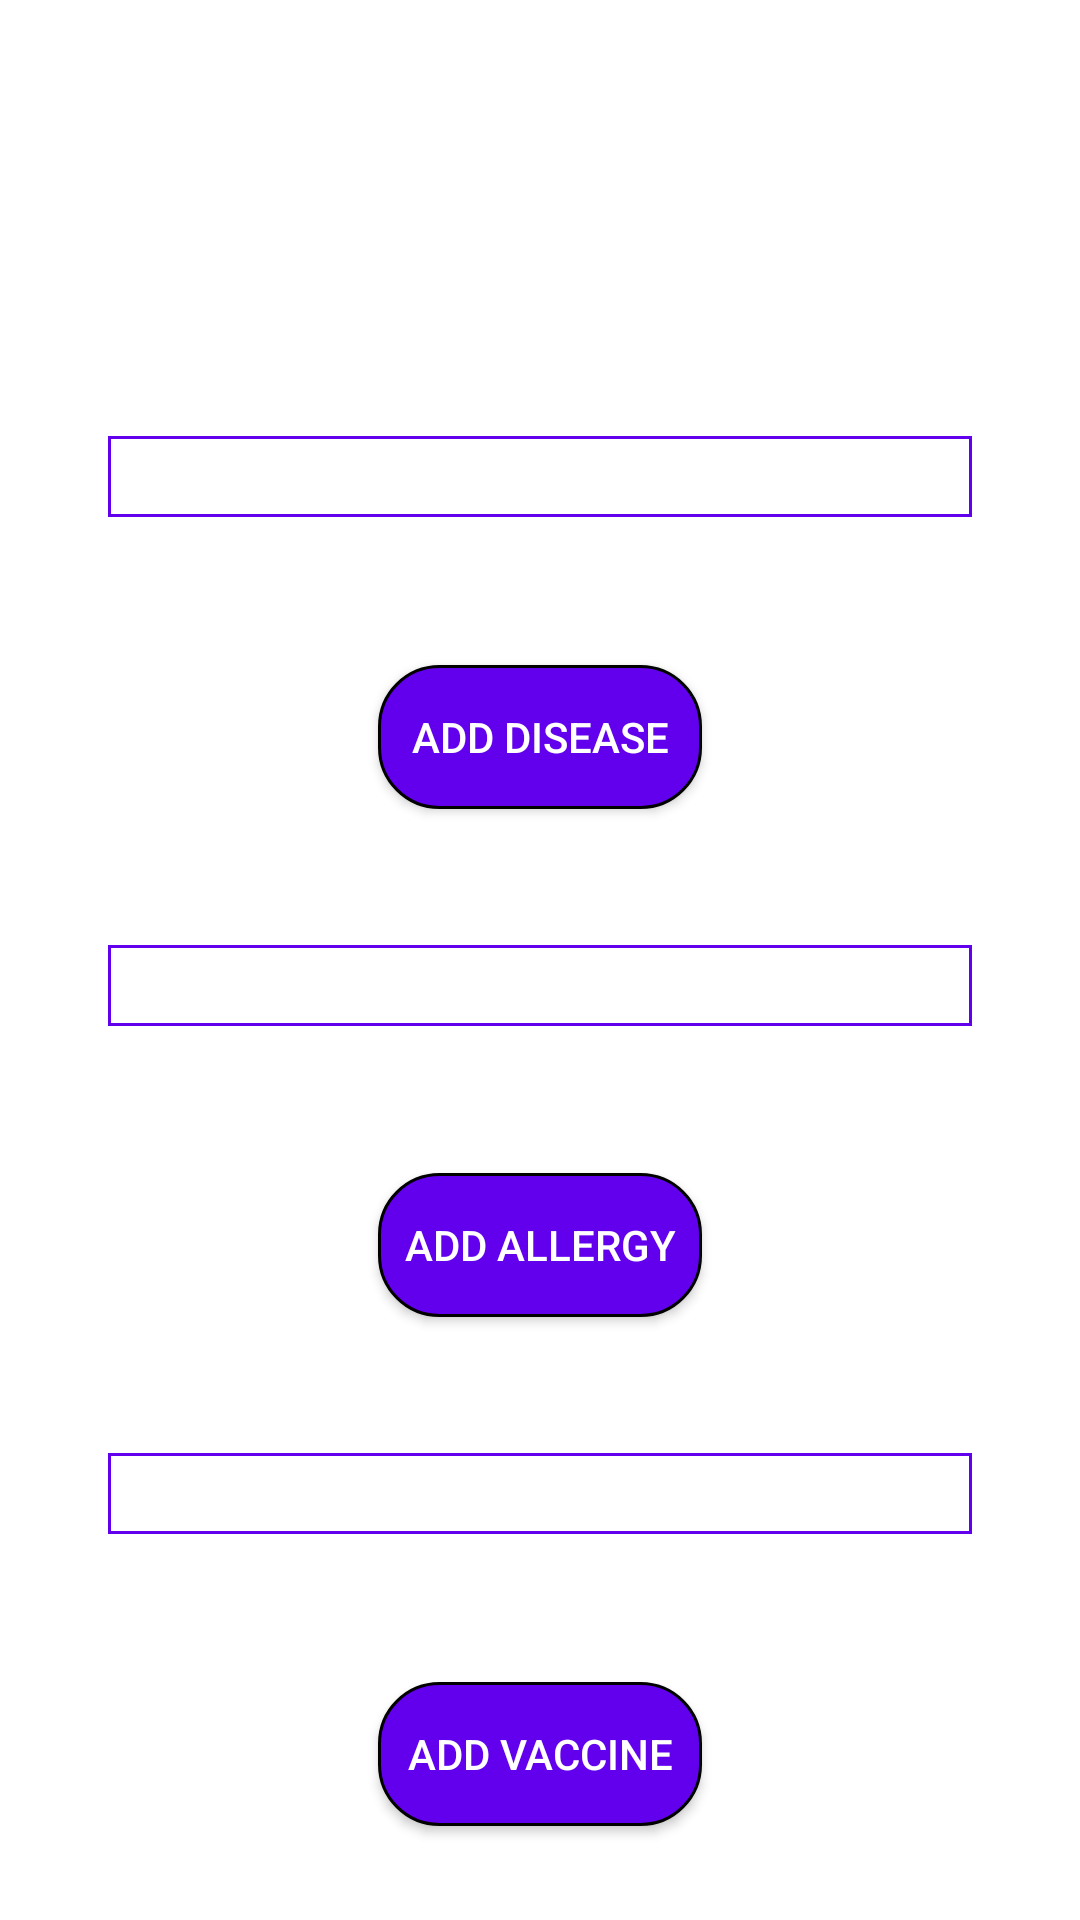

Here is an Android app screen rendered from its layout file. Give the layout XML and the strings, colors and styles it references.
<!-- AndroidManifest.xml: application theme Theme.Licenta.NoActionBar -->
<!-- res/layout/fragment_medical_profile.xml -->
<?xml version="1.0" encoding="utf-8"?>
<ScrollView xmlns:android="http://schemas.android.com/apk/res/android"
    android:id="@+id/scrollView"
    android:layout_width="match_parent"
    android:layout_height="match_parent"
    android:fillViewport="true">

    <androidx.constraintlayout.widget.ConstraintLayout xmlns:android="http://schemas.android.com/apk/res/android"
        android:layout_width="match_parent"
        android:layout_height="match_parent"
        xmlns:app="http://schemas.android.com/apk/res-auto"
        android:layout_gravity="center_horizontal"
        android:orientation="vertical"
        android:padding="16dp">

        <TextView
            android:id="@+id/medicalProfile"
            android:layout_width="match_parent"
            android:layout_height="wrap_content"
            android:layout_marginTop="35dp"
            android:text="Medical Profile"
            android:textAlignment="center"
            android:textColor="@color/white"
            android:textSize="25sp"
            app:layout_constraintTop_toTopOf="parent"
            app:layout_constraintBottom_toTopOf="@+id/txtViewCustomDiseases"/>

        <TextView
            android:id="@+id/txtViewCustomDiseases"
            android:layout_width="match_parent"
            android:layout_height="wrap_content"
            android:layout_marginTop="30dp"
            android:layout_marginHorizontal="20dp"
            android:text="Diseases"
            android:paddingLeft="3dp"
            android:textSize="20sp"
            android:textAlignment="center"
            android:textColor="@color/white"
            android:background="@drawable/textview_border"
            app:layout_constraintTop_toBottomOf="@+id/medicalProfile"
            app:layout_constraintBottom_toTopOf="@id/recyclerViewDiseases"/>

        <androidx.recyclerview.widget.RecyclerView
            android:id="@+id/recyclerViewDiseases"
            android:layout_width="match_parent"
            android:layout_height="wrap_content"
            android:layout_marginHorizontal="20dp"
            android:layout_marginTop="-2dp"
            app:layout_constraintTop_toBottomOf="@+id/txtViewCustomDiseases"
            app:layout_constraintBottom_toTopOf="@id/btnAddDisease"/>

        <Button
            android:id="@+id/btnAddDisease"
            android:layout_width="match_parent"
            android:layout_height="wrap_content"
            android:text="Add Disease"
            android:textColor="@color/white"
            android:layout_marginTop="20dp"
            android:layout_marginHorizontal="110dp"
            android:background="@drawable/custom_button"
            app:layout_constraintTop_toBottomOf="@+id/recyclerViewDiseases"
            app:layout_constraintBottom_toTopOf="@+id/txtViewCustomAllergies"/>

        <TextView
            android:id="@+id/txtViewCustomAllergies"
            android:layout_width="match_parent"
            android:layout_height="wrap_content"
            android:layout_marginTop="30dp"
            android:layout_marginHorizontal="20dp"
            android:text="Allergies"
            android:paddingLeft="3dp"
            android:textSize="20sp"
            android:textAlignment="center"
            android:textColor="@color/white"
            android:background="@drawable/textview_border"
            app:layout_constraintTop_toBottomOf="@+id/btnAddDisease"
            app:layout_constraintBottom_toTopOf="@+id/recyclerViewAllergies"/>

        <androidx.recyclerview.widget.RecyclerView
            android:id="@+id/recyclerViewAllergies"
            android:layout_width="match_parent"
            android:layout_height="wrap_content"
            android:layout_marginHorizontal="20dp"
            android:layout_marginTop="-2dp"
            app:layout_constraintTop_toBottomOf="@+id/txtViewCustomAllergies"
            app:layout_constraintBottom_toTopOf="@+id/btnAddAllergy" />

        <Button
            android:id="@+id/btnAddAllergy"
            android:layout_width="match_parent"
            android:layout_height="wrap_content"
            android:text="Add Allergy"
            android:textColor="@color/white"
            android:layout_marginTop="20dp"
            android:layout_marginHorizontal="110dp"
            android:background="@drawable/custom_button"
            app:layout_constraintTop_toBottomOf="@+id/recyclerViewAllergies"
            app:layout_constraintBottom_toTopOf="@+id/txtViewCustomVaccines"/>

        <TextView
            android:id="@+id/txtViewCustomVaccines"
            android:layout_width="match_parent"
            android:layout_height="wrap_content"
            android:layout_marginTop="30dp"
            android:layout_marginHorizontal="20dp"
            android:text="Vaccines"
            android:paddingLeft="3dp"
            android:textSize="20sp"
            android:textAlignment="center"
            android:textColor="@color/white"
            android:background="@drawable/textview_border"
            app:layout_constraintTop_toBottomOf="@+id/btnAddAllergy"
            app:layout_constraintBottom_toTopOf="@+id/recyclerViewVaccines"/>

        <androidx.recyclerview.widget.RecyclerView
            android:id="@+id/recyclerViewVaccines"
            android:layout_width="match_parent"
            android:layout_height="wrap_content"
            android:layout_marginHorizontal="20dp"
            android:layout_marginTop="-2dp"
            app:layout_constraintTop_toBottomOf="@+id/txtViewCustomVaccines"
            app:layout_constraintBottom_toTopOf="@+id/btnAddVaccine"/>

        <Button
            android:id="@+id/btnAddVaccine"
            android:layout_width="match_parent"
            android:layout_height="wrap_content"
            android:text="Add Vaccine"
            android:textColor="@color/white"
            android:layout_marginTop="20dp"
            android:layout_marginHorizontal="110dp"
            android:background="@drawable/custom_button"
            app:layout_constraintTop_toBottomOf="@+id/recyclerViewVaccines"
            app:layout_constraintBottom_toBottomOf="parent"/>

    </androidx.constraintlayout.widget.ConstraintLayout>

</ScrollView>
<!-- resources referenced by this layout -->
<resources>
  <!-- drawable custom_button (drawable) -->
  <?xml version="1.0" encoding="utf-8"?>
  <selector xmlns:android="http://schemas.android.com/apk/res/android">
      <item>
          <shape android:shape="rectangle">
              <solid android:color="@color/purple_500"></solid>
              <corners android:radius="20dp"></corners>
              <stroke android:width="1dp"></stroke>
              <size android:height="20dp"></size>
          </shape>
      </item>
  </selector>
  <!-- drawable textview_border (drawable) -->
  <?xml version="1.0" encoding="utf-8"?>
  <shape xmlns:android="http://schemas.android.com/apk/res/android" android:shape="rectangle">
      <stroke android:width="1dp" android:color="@color/purple_500"></stroke>
  </shape>
  <style name="Theme.Licenta.NoActionBar">
          <item name="windowActionBar">false</item>
          <item name="windowNoTitle">true</item>
          <item name="android:statusBarColor">@android:color/transparent</item>
      </style>
  <!-- not gathered from this repository: default colours our renderer supplied (Android Studio template values) -->
  <color name="purple_500">#FF6200EE</color>
  <color name="white">#FFFFFFFF</color>
</resources>
